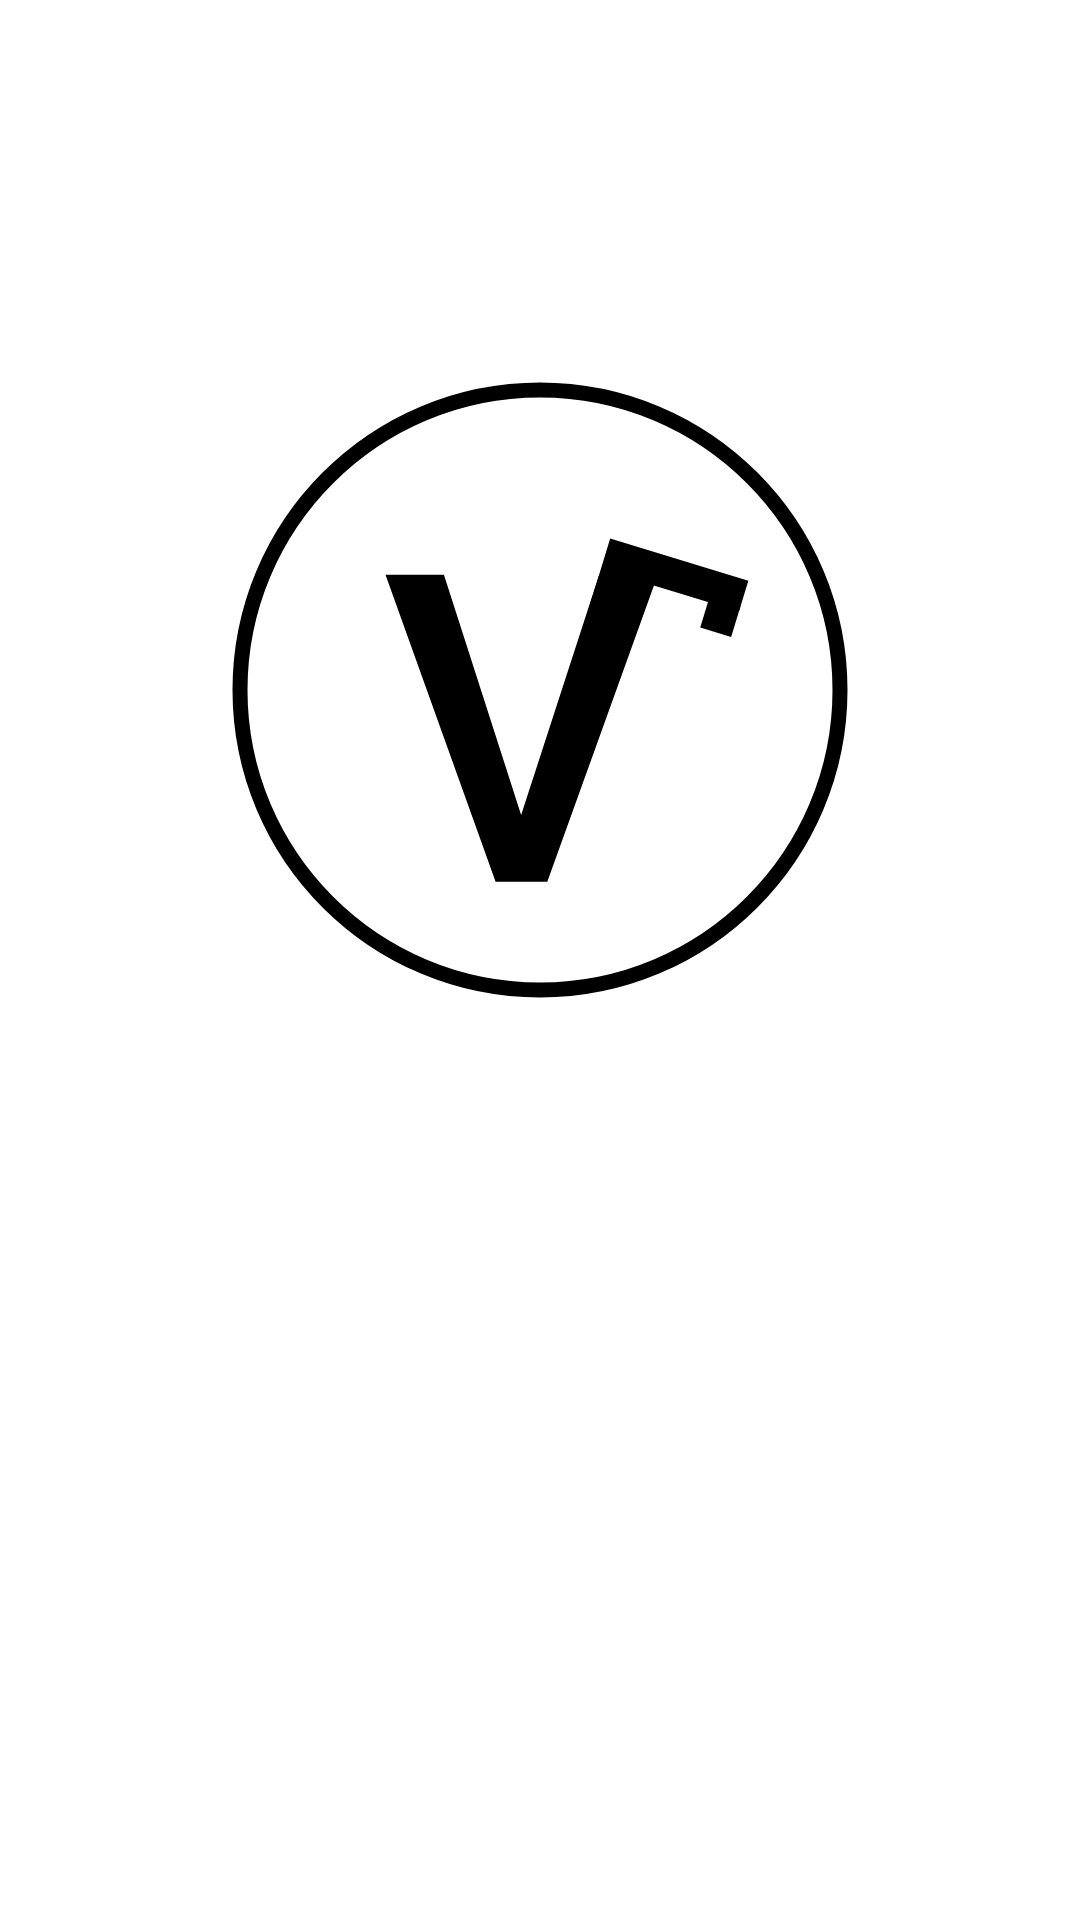

Android layout source for this screen:
<!-- AndroidManifest.xml: application theme Theme.Verbo -->
<!-- res/layout/activity_main.xml -->
<?xml version="1.0" encoding="utf-8"?>
<androidx.constraintlayout.widget.ConstraintLayout xmlns:android="http://schemas.android.com/apk/res/android"
    xmlns:app="http://schemas.android.com/apk/res-auto"
    xmlns:tools="http://schemas.android.com/tools"
    android:layout_width="match_parent"
    android:layout_height="match_parent"
    android:background="@color/backgroundColor"
    tools:context=".MainActivity">


    <ImageView
        android:id="@+id/imageView"
        android:layout_width="wrap_content"
        android:layout_height="wrap_content"
        android:layout_marginStart="80dp"
        android:layout_marginTop="130dp"
        android:layout_marginEnd="80dp"
        android:layout_marginBottom="310dp"
        app:layout_constraintBottom_toBottomOf="parent"
        app:layout_constraintEnd_toEndOf="parent"
        app:layout_constraintStart_toStartOf="parent"
        app:layout_constraintTop_toTopOf="parent"
        android:contentDescription="@string/verbo_icon"
        app:srcCompat="@drawable/ic_verbo_large" />
</androidx.constraintlayout.widget.ConstraintLayout>
<!-- resources referenced by this layout -->
<resources>
  <!-- drawable ic_verbo_large (drawable) -->
  <vector xmlns:android="http://schemas.android.com/apk/res/android"
      android:width="206dp"
      android:height="206dp"
      android:viewportWidth="206"
      android:viewportHeight="206">
    <path
        android:pathData="M96.711,144.654L122.727,64.568H142.273L105.43,166.943H88.203L51.5,64.568H70.977L96.711,144.654Z"
        android:fillColor="#000000"/>
    <path
        android:pathData="M169.309,76.87L135.756,66.611L116.658,129.078L104.152,125.254L126.395,52.5L172.454,66.582L169.309,76.87Z"
        android:fillColor="#000000"/>
    <path
        android:pathData="M166.715,85.311L169.838,75.095L159.53,71.943L156.407,82.159L166.715,85.311Z"
        android:fillColor="#000000"/>
    <path
        android:pathData="M103,203C158.228,203 203,158.228 203,103C203,47.771 158.228,3 103,3C47.771,3 3,47.771 3,103C3,158.228 47.771,203 103,203Z"
        android:strokeWidth="5"
        android:fillColor="#00000000"
        android:strokeColor="#000000"/>
  </vector>
  <style name="Theme.Verbo" parent="Theme.MaterialComponents.DayNight.NoActionBar">
          
          <item name="colorPrimary">@color/purple_500</item>
          <item name="colorPrimaryVariant">@color/purple_700</item>
          <item name="colorOnPrimary">@color/white</item>
          
          <item name="colorSecondary">@color/teal_200</item>
          <item name="colorSecondaryVariant">@color/teal_700</item>
          <item name="colorOnSecondary">@color/black</item>
          
          <item name="android:statusBarColor" tools:targetApi="l">?attr/colorPrimaryVariant</item>
          
          
          <item name="windowNoTitle">true</item>
          
          <item name="android:windowFullscreen">true</item>
      </style>
  <!-- not gathered from this repository: default colours our renderer supplied (Android Studio template values) -->
  <color name="purple_500">#FF6200EE</color>
  <color name="purple_700">#FF3700B3</color>
  <color name="teal_200">#FF03DAC5</color>
  <color name="teal_700">#FF018786</color>
  <color name="black">#FF000000</color>
  <color name="white">#FFFFFFFF</color>
</resources>
